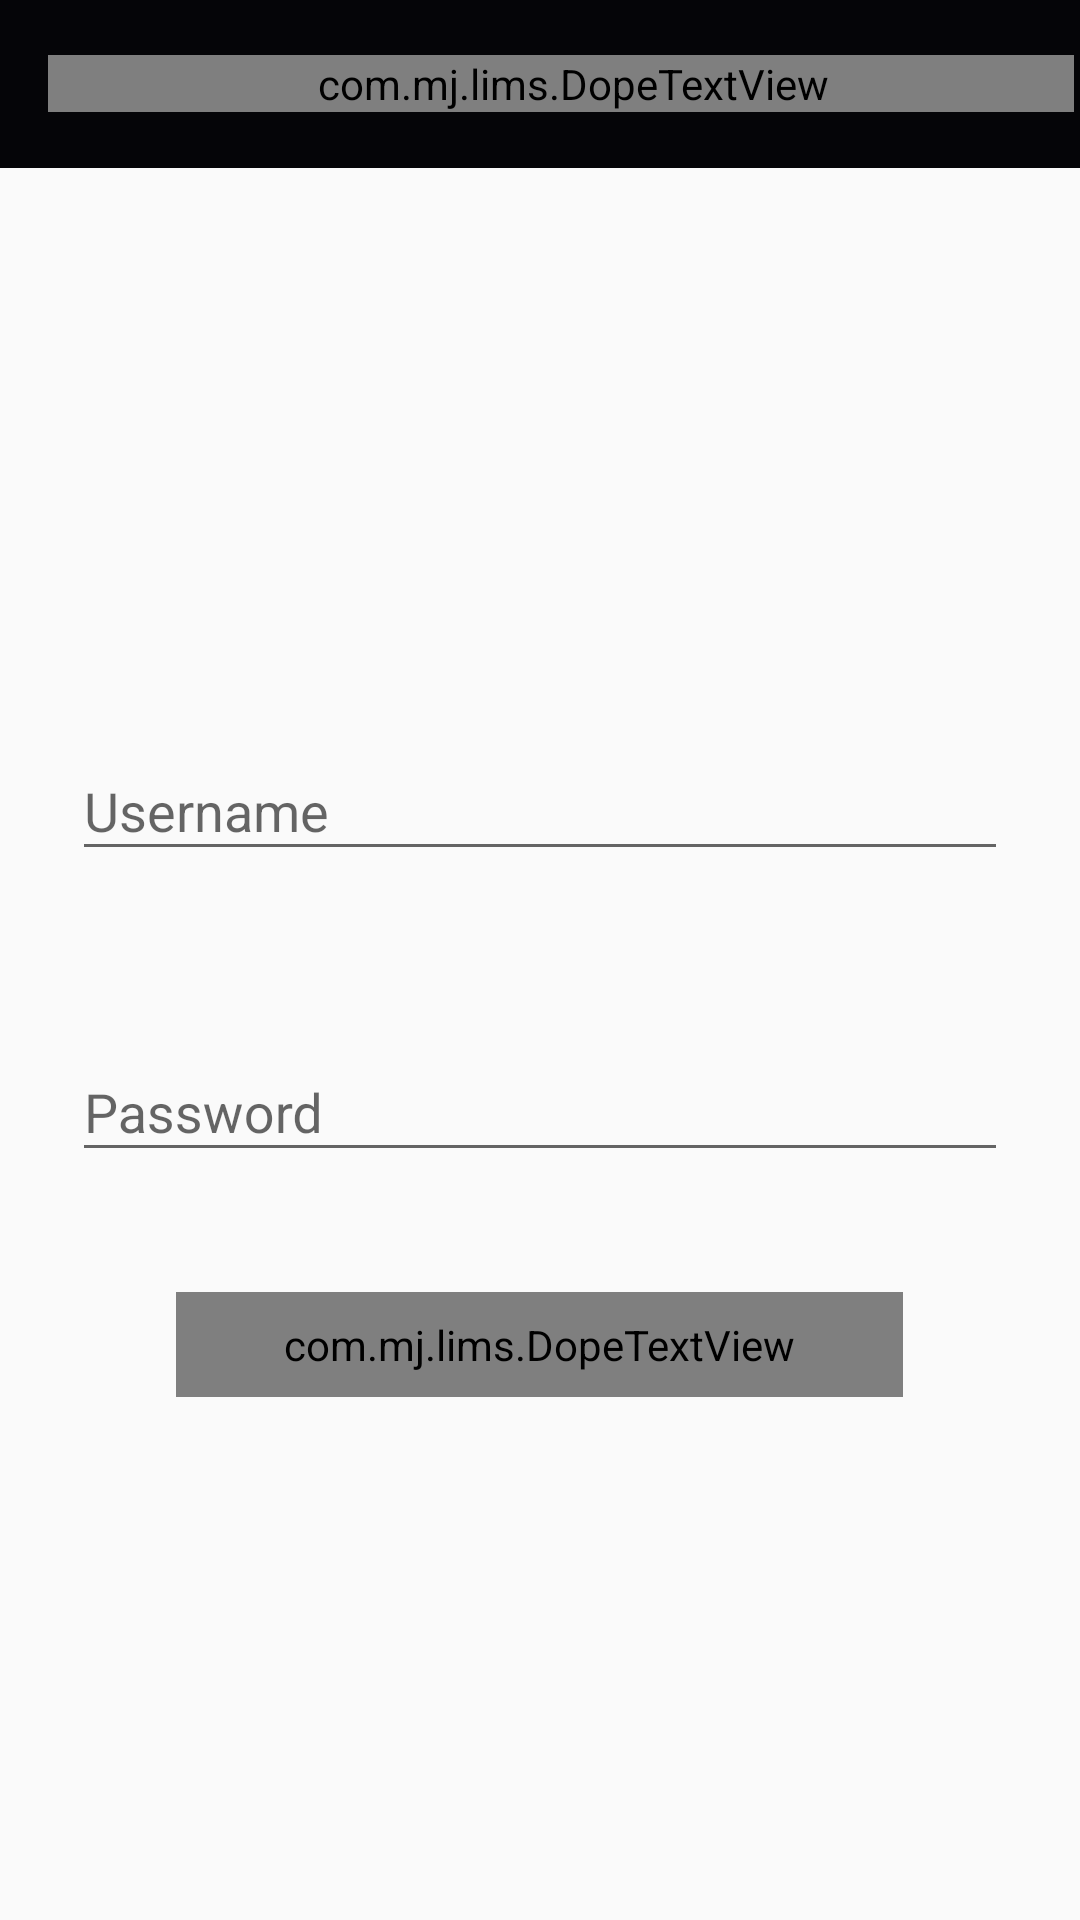

Reconstruct the res/layout file that produces this screen, plus the resources it refers to.
<!-- AndroidManifest.xml: application theme AppTheme -->
<!-- res/layout/activity_login.xml -->
<?xml version="1.0" encoding="utf-8"?>
<LinearLayout
    xmlns:android="http://schemas.android.com/apk/res/android"
    xmlns:tools="http://schemas.android.com/tools"
    android:layout_width="match_parent"
    android:layout_height="match_parent"
    android:orientation="vertical"
    tools:context="com.mj.lims.LoginActivity">

    <android.support.v7.widget.Toolbar
        android:layout_width="match_parent"
        android:layout_height="?attr/actionBarSize"
        android:background="?attr/colorPrimary">

        <com.mj.lims.DopeTextView
            style="@style/ToolbarTitle"
            android:text="@string/login"/>

    </android.support.v7.widget.Toolbar>

    <LinearLayout
        android:layout_width="match_parent"
        android:layout_height="match_parent"
        android:gravity="left|center_vertical"
        android:orientation="vertical">


        <android.support.design.widget.TextInputLayout
            android:id="@+id/usernameWrapper"
            android:layout_width="match_parent"
            android:layout_height="wrap_content"
            android:layout_margin="24dp">

            <EditText
                android:id="@+id/username"
                android:layout_width="match_parent"
                android:layout_height="wrap_content"
                android:inputType="text"
                android:text="@string/test_username"
                android:hint="Username"/>

        </android.support.design.widget.TextInputLayout>

        <android.support.design.widget.TextInputLayout
            android:id="@+id/passwordWrapper"
            android:layout_width="match_parent"
            android:layout_height="wrap_content"
            android:layout_margin="24dp">

            <EditText
                android:id="@+id/password"
                android:layout_width="match_parent"
                android:layout_height="wrap_content"
                android:inputType="textPassword"
                android:text="@string/test_password"
                android:hint="Password"/>

        </android.support.design.widget.TextInputLayout>

        <com.mj.lims.DopeTextView
            style="@style/ButtonStyle"
            android:layout_width="wrap_content"
            android:onClick="login"
            android:paddingBottom="8dp"
            android:paddingLeft="36dp"
            android:paddingRight="36dp"
            android:paddingTop="8dp"
            android:text="Login"/>


    </LinearLayout>


</LinearLayout>
<!-- resources referenced by this layout -->
<resources>
  <string name="login">Login</string>
  <string name="test_password" />
  <string name="test_username" />
  <style name="ButtonStyle" parent="@android:style/TextAppearance.Medium">
          <item name="android:layout_height">wrap_content</item>
          <item name="android:layout_width">wrap_content</item>
          <item name="android:textColor">@color/black</item>
          <item name="android:background">@drawable/button_bg_selector</item>
          <item name="android:layout_margin">@dimen/margin</item>
          <item name="android:layout_gravity">center_horizontal</item>
          <item name="android:gravity">center</item>
  
      </style>
  <style name="ToolbarTitle" parent="@android:style/TextAppearance.Medium">
          <item name="android:layout_height">wrap_content</item>
          <item name="android:layout_width">match_parent</item>
          <item name="android:textColor">@color/white89</item>
          <item name="android:textSize">@dimen/text.size.toolbar</item>
          <item name="android:layout_margin">@dimen/margin.small</item>
          <item name="android:paddingLeft">@dimen/padding.left.toolbar</item>
      </style>
  <style name="AppTheme" parent="Theme.AppCompat.Light.NoActionBar">
          
          <item name="colorPrimary">@color/colorPrimary</item>
          <item name="colorPrimaryDark">@color/colorPrimaryDark</item>
          <item name="colorAccent">@color/colorAccent</item>
      </style>
  <color name="black">#000000</color>
  <dimen name="margin">16dp</dimen>
  <color name="white89">#dcffffff</color>
  <dimen name="text.size.toolbar">21.6sp</dimen>
  <dimen name="margin.small">2dp</dimen>
  <dimen name="padding.left.toolbar">8dp</dimen>
  <color name="colorPrimary">#050508</color>
  <color name="colorPrimaryDark">#000000</color>
  <color name="colorAccent">#bcbcbc</color>
</resources>
